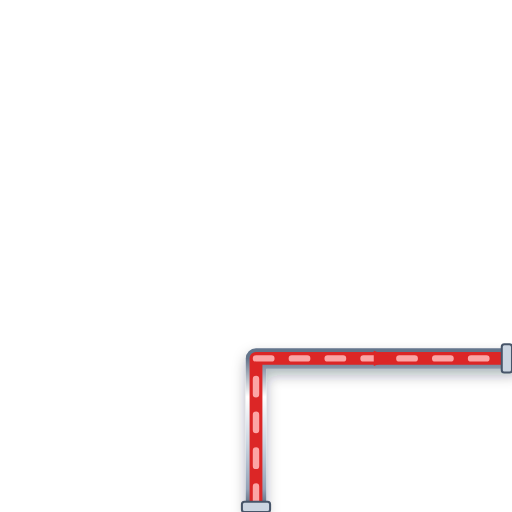
t = 0.00 s
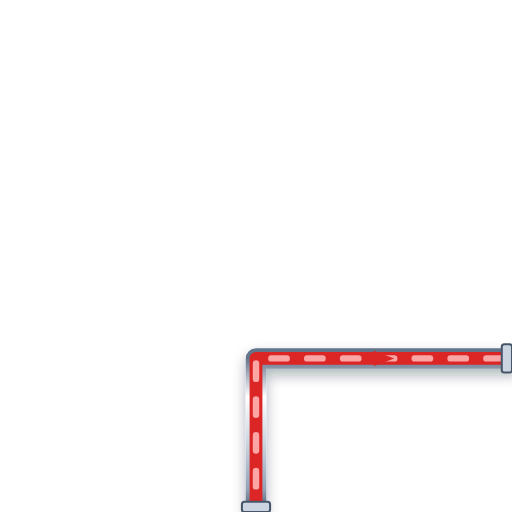
t = 0.20 s
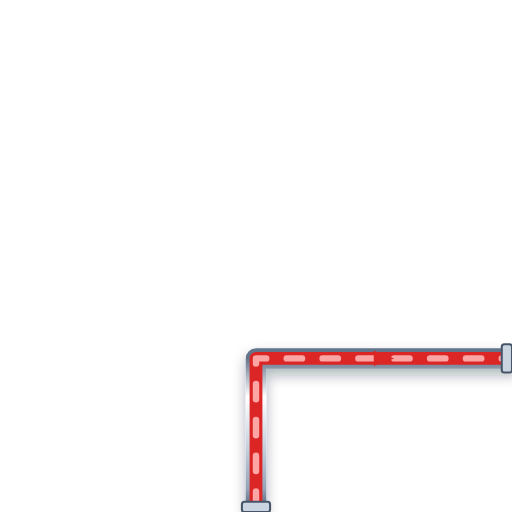
t = 0.40 s
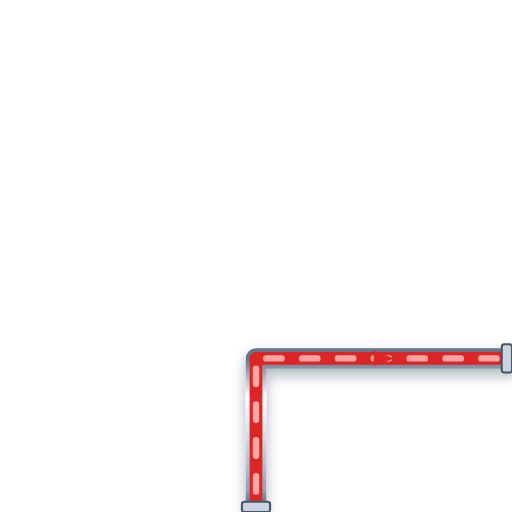
t = 0.60 s

The animated SVG that drew these frames (rendered in a browser with its animation timeline set to each time). Animation: 1 CSS @keyframes rule; one cycle of 0.80 s, repeats indefinitely.

<svg xmlns="http://www.w3.org/2000/svg" viewBox="0 0 200 200" width="200" height="200">
  <defs>
    <style>
      @keyframes p-flow-anim {
        from { stroke-dashoffset: 24; } to { stroke-dashoffset: 0; }
      }
      .anim-p-flow {
        stroke-dasharray: 6 8;
        animation: p-flow-anim 0.8s linear infinite;
      }
    </style>
    <filter id="ssPipeShadow" x="-15%" y="-15%" width="130%" height="130%">
      <feDropShadow dx="0" dy="2.5" stdDeviation="2.5" flood-color="#0f172a" flood-opacity="0.32" />
    </filter>
    <linearGradient id="ssPipeGradH" x1="0%" y1="0%" x2="0%" y2="100%">
      <stop offset="0%" stop-color="#64748b" /><stop offset="25%" stop-color="#ffffff" />
      <stop offset="55%" stop-color="#cbd5e1" /><stop offset="85%" stop-color="#94a3b8" /><stop offset="100%" stop-color="#475569" />
    </linearGradient>
  </defs>

  <!-- Stainless Steel 316 Outer Casing (8px with 3D Drop Shadow) -->
  <path d="M 100 200 L 100 140 L 200 140" stroke="url(#ssPipeGradH)" stroke-width="8" fill="none" stroke-linecap="round" stroke-linejoin="round" filter="url(#ssPipeShadow)"/>

  <!-- Process Fluid Core (5px) -->
  <path d="M 100 200 L 100 140 L 200 140" stroke="#DC2626" stroke-width="5" fill="none" stroke-linecap="round" stroke-linejoin="round"/>

  <!-- Animated Fluid Flow Stream Dashes (2.5px) -->
  <path d="M 100 200 L 100 140 L 200 140" stroke="#FCA5A5" stroke-width="2.5" fill="none" stroke-linejoin="round" stroke-linecap="round" class="anim-p-flow"/>

  <!-- Directional Flow Arrow -->
  <polygon points="146,137 154,140 146,143" fill="#DC2626" />

  <!-- ANSI Flange Connection Collars -->
  <rect x="94.5" y="196" width="11" height="4" rx="1" fill="#cbd5e1" stroke="#475569" stroke-width="0.8"/>
  <rect x="196" y="134.5" width="4" height="11" rx="1" fill="#cbd5e1" stroke="#475569" stroke-width="0.8"/>
</svg>
